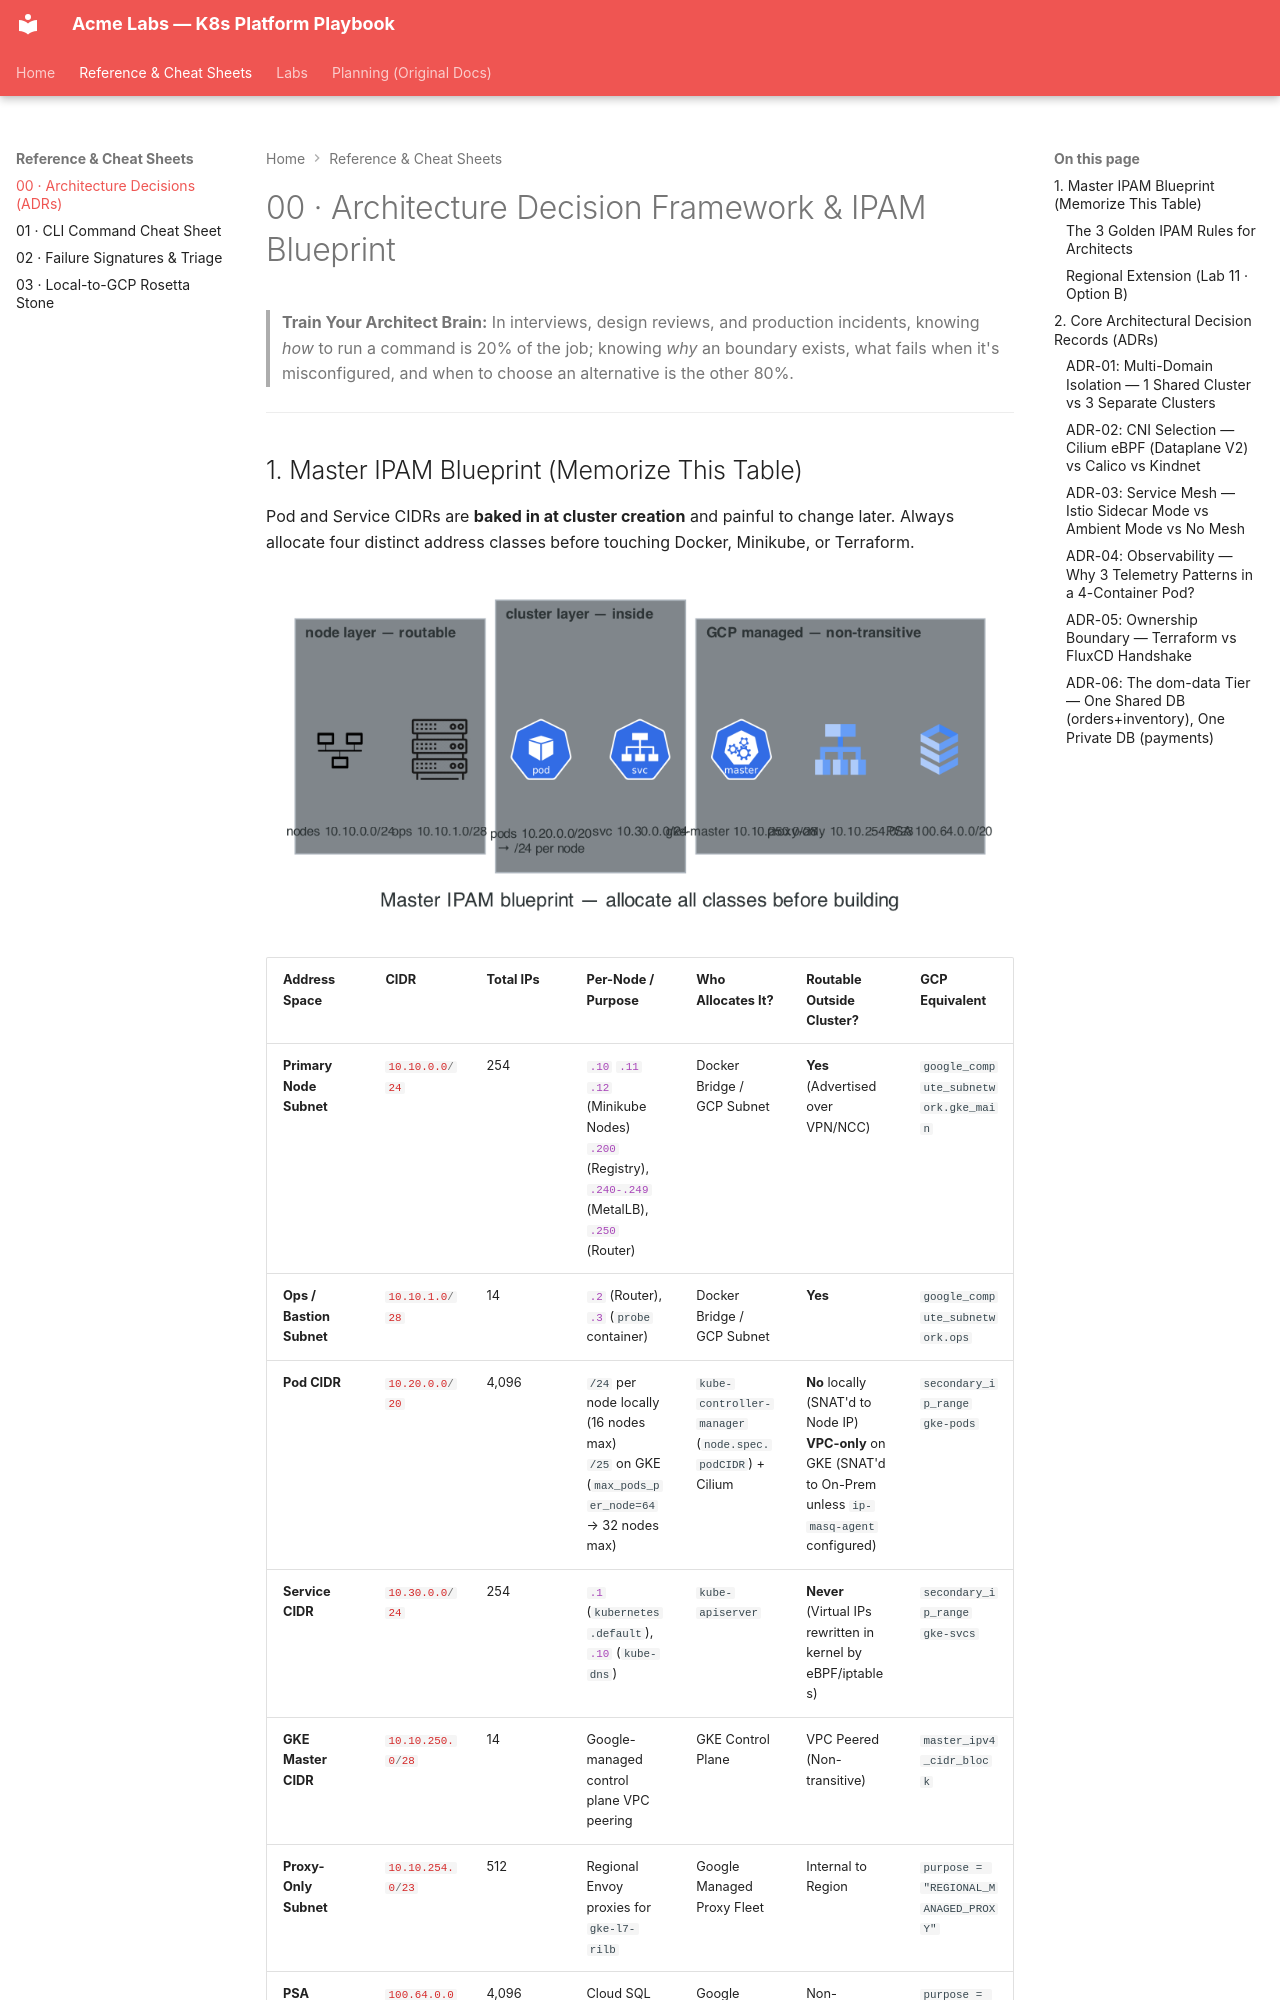

repository: nitinkc/KubernetesConcepts · page: reference/00-architecture-decisions/index.html · generator: mkdocs

# 00 · Architecture Decision Framework & IPAM Blueprint

> **Train Your Architect Brain:** In interviews, design reviews, and production incidents, knowing *how* to run a command is 20% of the job; knowing *why* an boundary exists, what fails when it's misconfigured, and when to choose an alternative is the other 80%.

---
